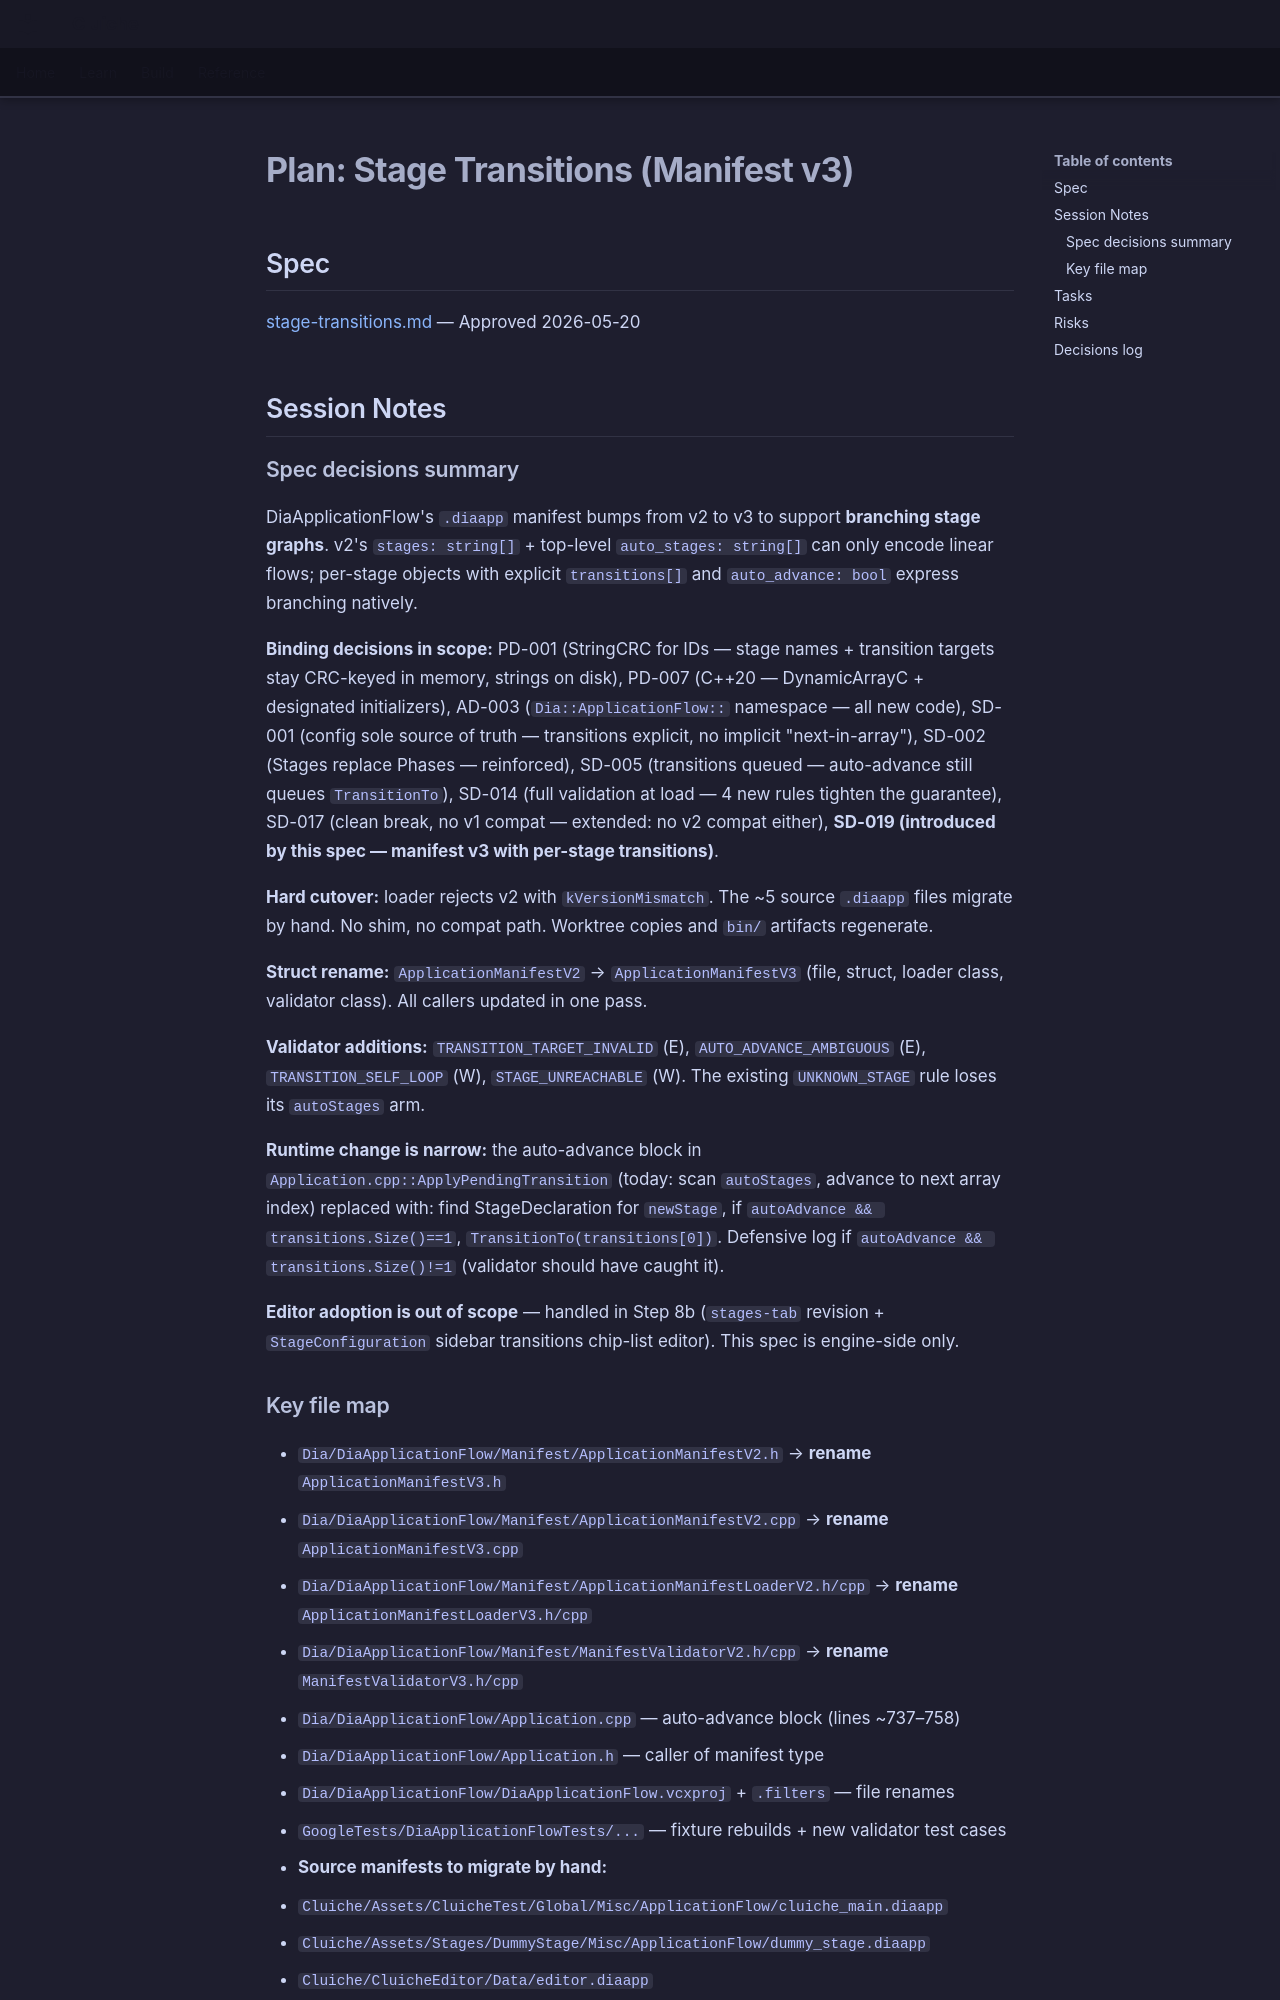

repository: LenihanConor/Cluiche · page: specs/applications/dia/systems/diaapplicationflow/stage-transitions.plan/index.html · generator: mkdocs

# Plan: Stage Transitions (Manifest v3)

## Spec
[stage-transitions.md](stage-transitions.md) — Approved 2026-05-20

## Session Notes

### Spec decisions summary

DiaApplicationFlow's `.diaapp` manifest bumps from v2 to v3 to support **branching stage graphs**. v2's `stages: string[]` + top-level `auto_stages: string[]` can only encode linear flows; per-stage objects with explicit `transitions[]` and `auto_advance: bool` express branching natively.

**Binding decisions in scope:** PD-001 (StringCRC for IDs — stage names + transition targets stay CRC-keyed in memory, strings on disk), PD-007 (C++20 — DynamicArrayC + designated initializers), AD-003 (`Dia::ApplicationFlow::` namespace — all new code), SD-001 (config sole source of truth — transitions explicit, no implicit "next-in-array"), SD-002 (Stages replace Phases — reinforced), SD-005 (transitions queued — auto-advance still queues `TransitionTo`), SD-014 (full validation at load — 4 new rules tighten the guarantee), SD-017 (clean break, no v1 compat — extended: no v2 compat either), **SD-019 (introduced by this spec — manifest v3 with per-stage transitions)**.

**Hard cutover:** loader rejects v2 with `kVersionMismatch`. The ~5 source `.diaapp` files migrate by hand. No shim, no compat path. Worktree copies and `bin/` artifacts regenerate.

**Struct rename:** `ApplicationManifestV2` → `ApplicationManifestV3` (file, struct, loader class, validator class). All callers updated in one pass.

**Validator additions:** `TRANSITION_TARGET_INVALID` (E), `AUTO_ADVANCE_AMBIGUOUS` (E), `TRANSITION_SELF_LOOP` (W), `STAGE_UNREACHABLE` (W). The existing `UNKNOWN_STAGE` rule loses its `autoStages` arm.

**Runtime change is narrow:** the auto-advance block in `Application.cpp::ApplyPendingTransition` (today: scan `autoStages`, advance to next array index) replaced with: find StageDeclaration for `newStage`, if `autoAdvance && transitions.Size()==1`, `TransitionTo(transitions[0])`. Defensive log if `autoAdvance && transitions.Size()!=1` (validator should have caught it).

**Editor adoption is out of scope** — handled in Step 8b (`stages-tab` revision + `StageConfiguration` sidebar transitions chip-list editor). This spec is engine-side only.
